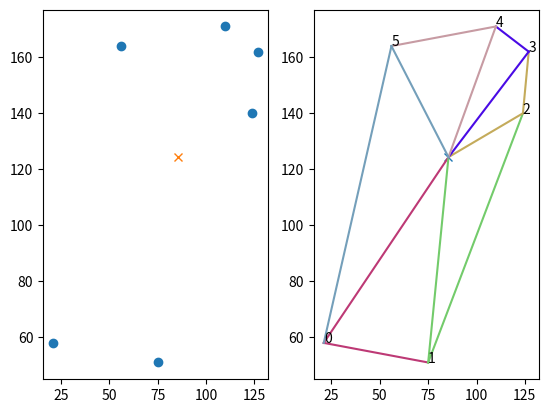

Here is the Python script that generated this plot: (Note: this script raises an exception after producing the figure.)
"""area_n_points.py: 

"""
    
__author__           = "Dilawar Singh"
__copyright__        = "Copyright 2017-, Dilawar Singh"
__version__          = "1.0.0"
__maintainer__       = "Dilawar Singh"
__email__            = "dilawars@ncbs.res.in"
__status__           = "Development"

import sys
import os
import math
import numpy as np


def theta(x2, y2, x1, y1):
    return math.atan2(y2-y1, x2-x1)

def sort_points(ps, x0, y0):
    psorted = sorted(ps, key=lambda p: theta(*p, x0, y0))
    return psorted

def areaTriangle( p1, p2, p3 ):
    (x1, y1), (x2,y2), (x3,y3) = p1, p2, p3
    return abs(x1*(y2-y3)+x2*(y3-y1)+x3*(y1-y2))

def compute_area( X, Y ):
    x0, y0 = np.mean(X), np.mean(Y)
    ps = zip(X, Y)
    ps = sort_points(ps, x0, y0)
    area = 0
    # Now create triangles using two points and x0, y0
    for p1, p2 in zip(ps, ps[1:]+[ps[0]]):
        area += areaTriangle(p1, p2, (x0,y0))
    return area

def test():
    import random
    import matplotlib as mpl
    import matplotlib.pyplot as plt
    #  mpl.style.use( ['bmh', 'fivethirtyeight'] )
    N = 6
    X = np.random.randint(0,  200, N)
    Y = np.random.randint(0, 200, N)
    x0, y0 = np.mean(X), np.mean(Y)
    plt.subplot(121)
    plt.plot(X, Y, 'o' )
    plt.plot( [x0], [y0], 'x' )

    plt.subplot(122)
    sortedPs = sort_points(zip(X,Y), x0, y0)

    plt.plot( [x0], [y0], 'x' )
    for i, (p1, p2) in enumerate(zip(sortedPs, sortedPs[1:]+[sortedPs[0]])):
        color = (random.random(), random.random(), random.random())
        x1, y1, x2, y2 = *p1, *p2
        plt.plot( [x1, x2], [y1, y2], color=color )
        plt.plot( [x0, x1], [y0, y1], color=color )
        plt.annotate(str(i), (x1, y1))

    plt.savefig( f'{__file__}.png' )

    a = compute_area( X, Y )
    print( 'Area is %f' % a )

def main():
    test()

if __name__ == '__main__':
    main()

